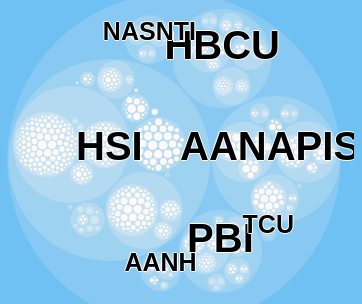
D3 v4 page, settled after 480 driven frames (8 s of simulated time); the page loaded 1 data file(s).



var width = .45*screen.width, height = .45*screen.width;


var svg = d3.select("svg")
    .attr("width", width)
    .attr("height", height);
var margin = 10,
    diameter = +svg.attr("width"),
    g = svg.append("g").attr("transform", "translate(" + diameter / 2 + "," + diameter / 2 + ")");

var color = d3.scaleLinear()
    .domain([-1, 4])
    // .range(["hsl(140,94%,94%)", "hsl(142,98%,48%)"])
    .range(["rgb(110,193,242)", "rgb(220,234,242)"])
    .interpolate(d3.interpolateHcl);

var div = d3.select("#plot").append("div")
            .attr("class", ".textHere")
            .style("opacity", 0);

var pack = d3.pack()
    .size([diameter - margin, diameter - margin])
    .padding(2);

d3.json("msiDatabaseFull2.json", function(error, root) {
  if (error) throw error;

  root = d3.hierarchy(root)
      .sum(function(d) { return d.FTE; })
      .sort(function(a, b) { return b.value - a.value; });

  var focus = root,
      nodes = pack(root).descendants(),
      view;

   var circle = g.selectAll("circle")
    .data(nodes)
    .enter().append("circle")
      .attr("class", function(d) { return d.parent ? d.children ? "node" : "node node--leaf" : "node node--root"; })
      .style("fill", function(d) { return d.children ? color(d.depth) : null; })
      .on("click", function(d) { if (focus !== d) zoom(d), d3.event.stopPropagation(); });
      
      
  // var text = g.selectAll("text")
  //   .data(nodes)
  //   .enter().append("text")
  //     .attr("class", "label")
  //     .attr("id", function(d) { return d.data.Name;})
  //     .style("fill-opacity", function(d) { return d.parent === root ? 1 : .5; })
  //     // .style("display", function(d) { return d.parent === root ? "inline" : "none"; })
  //     .style("display", function(d) { return d.parent === root ? "inline" : "none"; })
  //     .text(function(d) { return d.data.Name; });
  
  
  var text = g.selectAll("text")
      .data(nodes)
      .enter().append("text")
      .attr("class", "label")
      .attr("id", function(d) { return d.data.Name;})
      .style("fill-opacity", function(d) { return d.parent === root ? 1 : 0; })
      .style("display", function(d) { return d.parent === root ? "inline" : "none"; })
      .text(function(d) { return d.data.Name; })
      .on("mouseover", function(d) {
            div.html("<b>" + d.data.Name2 + "</b> <br> " + 'Enrollment: ' + d.data.FTE + " <br> " + "State/Province: " + d.data.State + " <br> " + "Carnegie -- " + d.data.Carnegie)
                .attr("class", "boxDescription");
            div.transition()		
                .duration(100)
                .attr("text-anchor", "center") 
                .style("opacity", 1);
                // .html(function(d) { if (d.newClusters == 6) d.words})
      })
      .on("mouseout", function(d) {		
            div.transition()		
                .duration(2000)		
                .style("opacity", 0);
    
        })
      ;      
  
  

  var node = g.selectAll("circle,text");

  svg
      .style("background", color(-1))
      .on("click", function() { zoom(root); });
  
  
d3.selectAll(".node--leaf")
      .on("mouseover", function(d) {
            div.html("<b>" + d.data.Name2 + "</b> <br> " + 'Enrollment: ' + d.data.FTE + " <br> " + "State/Province: " + d.data.State + " <br> " + "Carnegie -- " + d.data.Carnegie)
                .attr("class", "boxDescription");
            div.transition()		
                .duration(100)
                .attr("text-anchor", "center") 
                .style("opacity", 1);
                // .html(function(d) { if (d.newClusters == 6) d.words})
      })
      .on("mouseout", function(d) {		
            div.transition()		
                .duration(2000)		
                .style("opacity", 0);
    
        });
    
      

  zoomTo([root.x, root.y, root.r * 2.1 + margin]);

 function zoom(d) {
    var focus0 = focus; focus = d;

    var transition = d3.transition()
        .duration(d3.event.altKey ? 7500 : 750)
        .tween("zoom", function(d) {
          var i = d3.interpolateZoom(view, [focus.x, focus.y, focus.r * 2 + margin]);
          return function(t) { zoomTo(i(t)); };
        });

    transition.selectAll("text")
      .filter(function(d) { return d.parent === focus || this.style.display === "inline"; })
        .style("fill-opacity", function(d) { return d.parent === focus ? 1 : 0; })
        .on("start", function(d) { if (d.parent === focus) this.style.display = "inline"; })
        .on("end", function(d) { if (d.parent !== focus) this.style.display = "none"; });
  }

  function zoomTo(v) {
    var k = diameter / v[2]; view = v;
    node.attr("transform", function(d) { return "translate(" + (d.x - v[0]) * k + "," + (d.y - v[1]) * k + ")"; });
    circle.attr("r", function(d) { return d.r * k; });
  }
});



### data: msiDatabaseFull2.json
{
 "Name": "",
 "children": [
  {
   "Name": "HBCU",
   "children": [
    "{... 2 keys}",
    "{... 2 keys}",
    "{... 2 keys}",
    "{... 2 keys}",
    "{... 2 keys}",
    "{... 2 keys}"
   ]
  },
  {
   "Name": "PBI",
   "children": [
    "{... 2 keys}",
    "{... 2 keys}",
    "{... 2 keys}",
    "{... 2 keys}",
    "{... 2 keys}",
    "{... 2 keys}"
   ]
  },
  {
   "Name": "TCU",
   "children": [
    "{... 8 keys}",
    "{... 8 keys}",
    "{... 8 keys}",
    "{... 8 keys}",
    "{... 8 keys}",
    "{... 8 keys}",
    "{... 8 keys}",
    "{... 8 keys}",
    "... 27 more items"
   ]
  },
  {
   "Name": "AANH",
   "children": [
    "{... 2 keys}",
    "{... 2 keys}",
    "{... 2 keys}",
    "{... 2 keys}",
    "{... 2 keys}",
    "{... 2 keys}"
   ]
  },
  {
   "Name": "NASNTI",
   "children": [
    "{... 2 keys}",
    "{... 2 keys}",
    "{... 2 keys}",
    "{... 2 keys}",
    "{... 2 keys}"
   ]
  },
  {
   "Name": "AANAPISI",
   "children": [
    "{... 2 keys}",
    "{... 2 keys}",
    "{... 2 keys}",
    "{... 2 keys}",
    "{... 2 keys}",
    "{... 2 keys}",
    "{... 2 keys}"
   ]
  },
  {
   "Name": "HSI",
   "children": [
    "{... 2 keys}",
    "{... 2 keys}",
    "{... 2 keys}",
    "{... 2 keys}",
    "{... 2 keys}",
    "{... 2 keys}",
    "{... 2 keys}",
    "{... 2 keys}",
    "... 4 more items"
   ]
  }
 ]
}